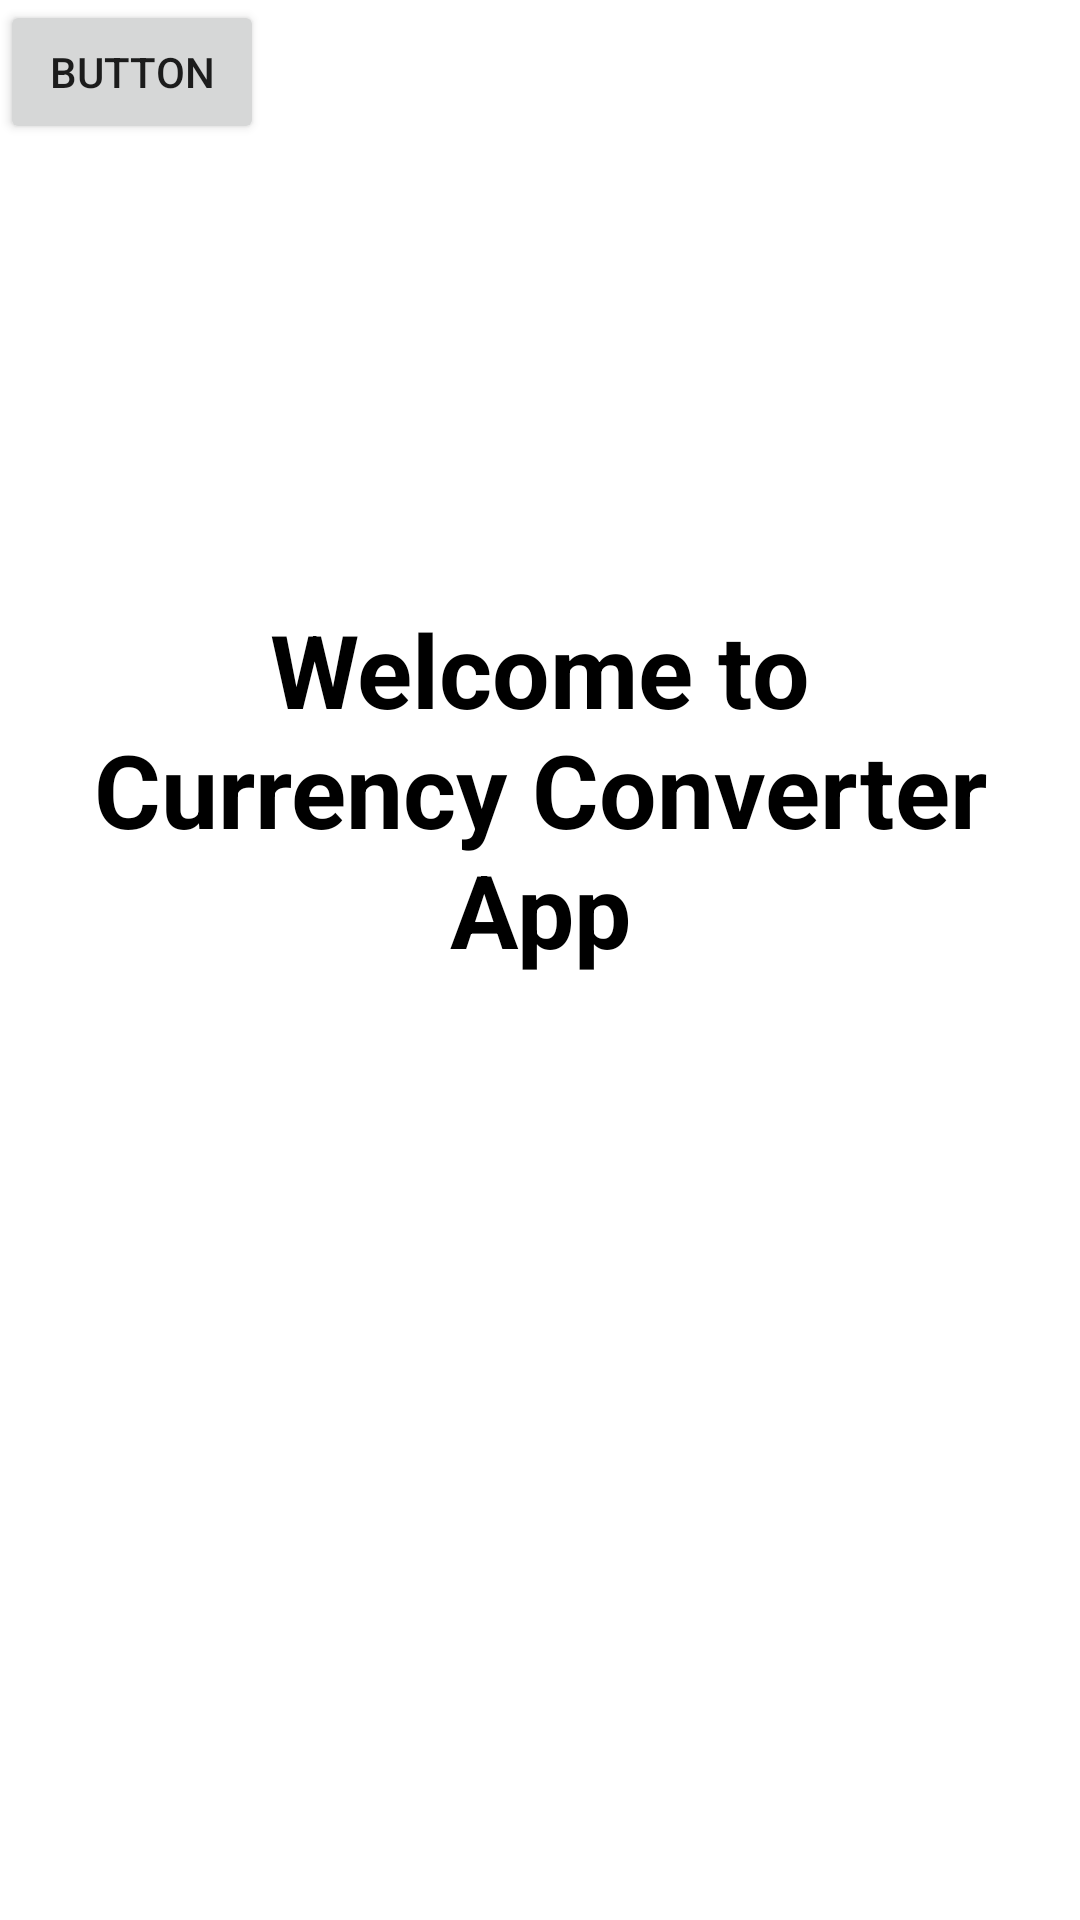

Write the Android layout XML for this screen, with the resource values it uses.
<!-- AndroidManifest.xml: application theme Theme.CurrencyConverter -->
<!-- res/layout/home_fragment.xml -->
<?xml version="1.0" encoding="utf-8"?>
<layout xmlns:tools="http://schemas.android.com/tools"
    xmlns:android="http://schemas.android.com/apk/res/android"
    xmlns:app="http://schemas.android.com/apk/res-auto"
    >

    <data>

    </data>

    <androidx.constraintlayout.widget.ConstraintLayout
        android:layout_width="match_parent"
        android:layout_height="match_parent">

        <ImageView
            android:id="@+id/iv_circle"
            android:layout_width="200dp"
            android:layout_height="200dp"
            android:layout_marginStart="-80dp"
            android:layout_marginTop="-80dp"
            android:src="@drawable/circle"
            app:tint="@color/orange1"
            app:layout_constraintStart_toStartOf="parent"
            app:layout_constraintTop_toTopOf="parent" />

        <ImageView
            android:layout_width="260dp"
            android:layout_height="260dp"
            android:layout_marginTop="-180dp"
            android:src="@drawable/circle"
            app:tint="@color/orange2"
            app:layout_constraintStart_toStartOf="parent"
            app:layout_constraintTop_toTopOf="parent" />

        <ImageView
            android:layout_width="200dp"
            android:layout_height="200dp"
            android:layout_marginEnd="-100dp"
            android:layout_marginBottom="-40dp"
            android:src="@drawable/circle"
            app:tint="@color/orange1"
            app:layout_constraintEnd_toEndOf="parent"
            app:layout_constraintBottom_toBottomOf="parent" />

        <ImageView
            android:layout_width="320dp"
            android:layout_height="320dp"
            android:layout_marginBottom="-240dp"
            android:src="@drawable/circle"
            app:tint="@color/orange2"
            app:layout_constraintEnd_toEndOf="parent"
            app:layout_constraintBottom_toBottomOf="parent" />

        <TextView
            android:id="@+id/tv_login"
            android:layout_width="0dp"
            android:layout_height="wrap_content"
            android:layout_marginHorizontal="30dp"
            android:layout_marginTop="80dp"
            android:text="@string/welcome_message"
            android:textAlignment="center"
            android:textColor="@color/black"
            android:textSize="34sp"
            android:textStyle="bold"
            app:layout_constraintEnd_toEndOf="parent"
            app:layout_constraintStart_toStartOf="parent"
            app:layout_constraintTop_toBottomOf="@id/iv_circle" />

        <Button
            android:id="@+id/btn_get_currency"
            android:layout_width="wrap_content"
            android:layout_height="wrap_content"
            android:text="Button"
            tools:layout_editor_absoluteX="65dp"
            tools:layout_editor_absoluteY="371dp" />

    </androidx.constraintlayout.widget.ConstraintLayout>
</layout>
<!-- resources referenced by this layout -->
<resources>
  <color name="black">#FF000000</color>
  <color name="orange1">#ec2a0c</color>
  <color name="orange2">#ff530e</color>
  <string name="welcome_message">Welcome to Currency Converter App</string>
  <style name="Theme.CurrencyConverter" parent="Theme.MaterialComponents.DayNight.NoActionBar">
          
          <item name="colorPrimary">@color/purple_500</item>
          <item name="colorPrimaryVariant">@color/purple_700</item>
          <item name="colorOnPrimary">@color/white</item>
          
          <item name="colorSecondary">@color/teal_200</item>
          <item name="colorSecondaryVariant">@color/teal_700</item>
          <item name="colorOnSecondary">@color/black</item>
          
          <item name="android:statusBarColor">?attr/colorPrimaryVariant</item>
          
      </style>
  <color name="purple_500">#FF6200EE</color>
  <color name="purple_700">#FF3700B3</color>
  <color name="white">#FFFFFFFF</color>
  <color name="teal_200">#FF03DAC5</color>
  <color name="teal_700">#FF018786</color>
</resources>
